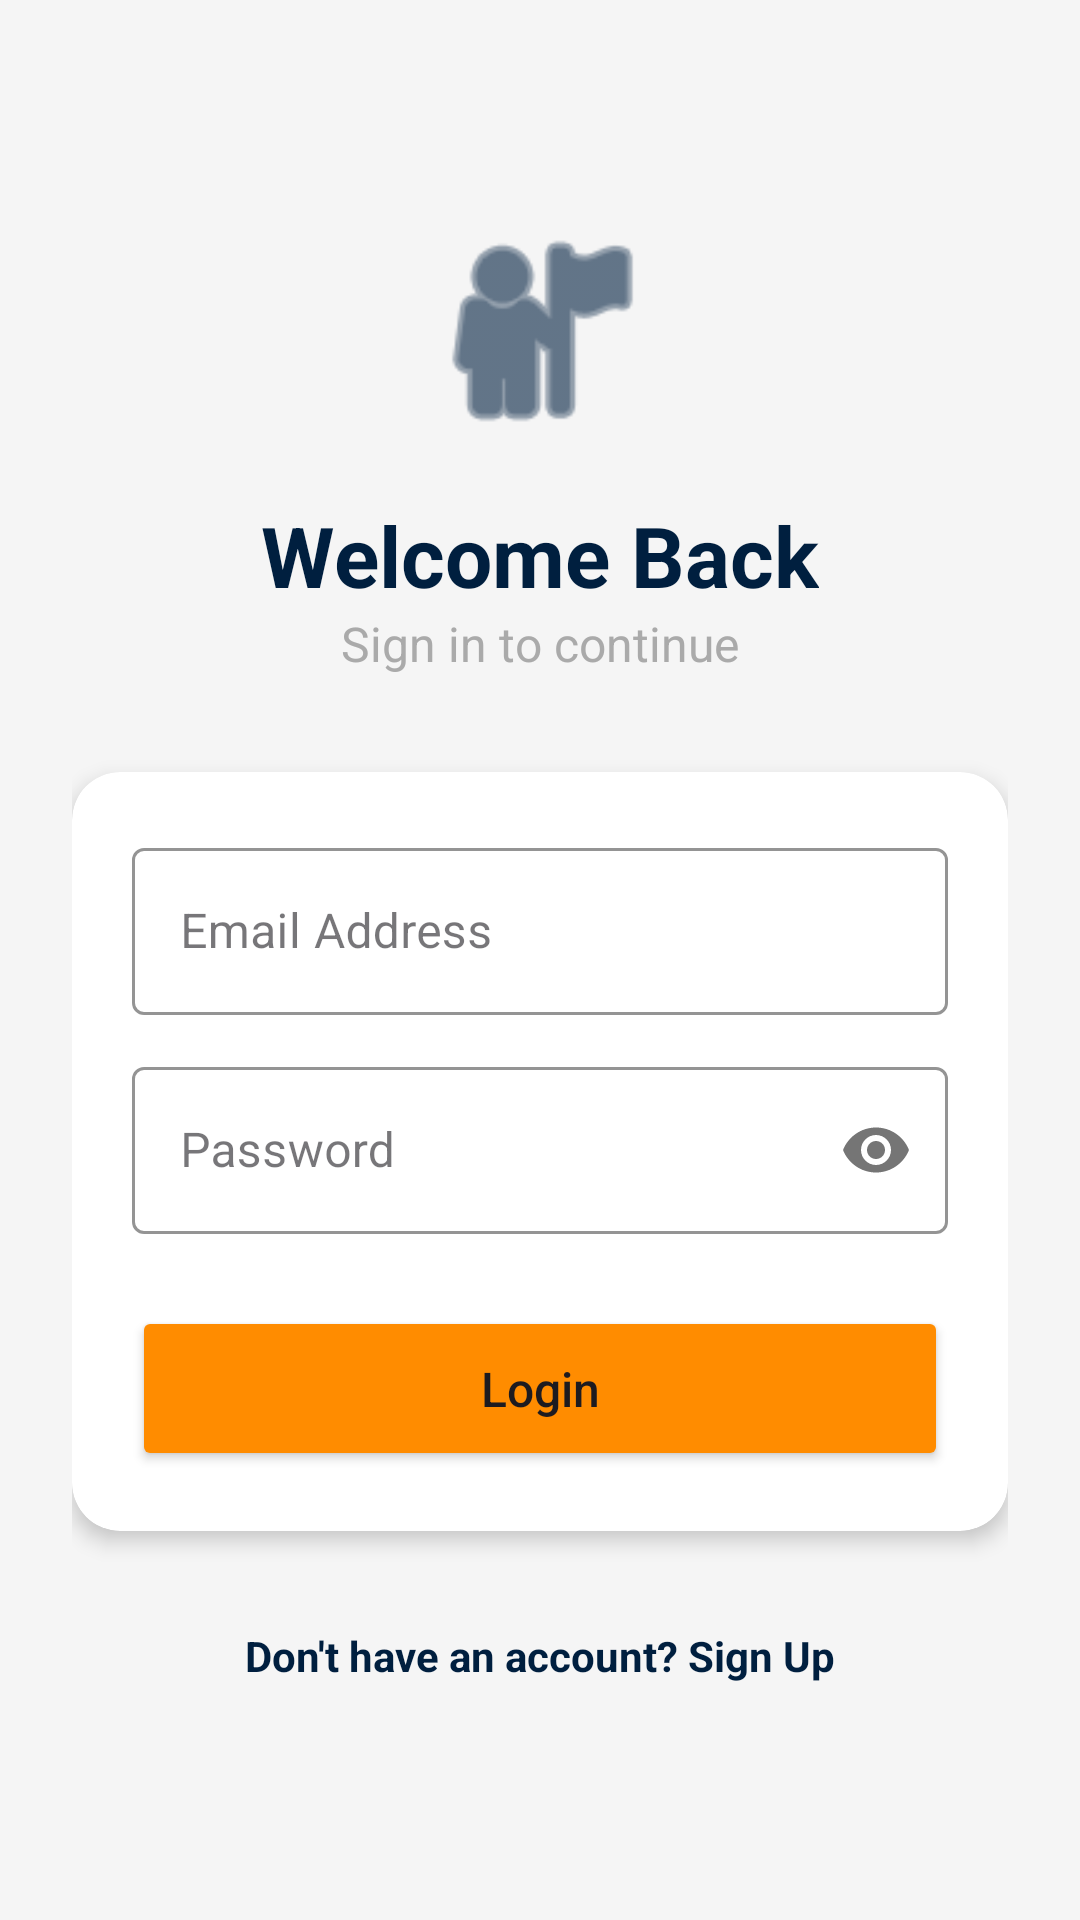

Here is an Android app screen rendered from its layout file. Give the layout XML and the strings, colors and styles it references.
<!-- AndroidManifest.xml: application theme Theme.LocationSharingApp2 -->
<!-- res/layout/activity_sign_in.xml -->
<?xml version="1.0" encoding="utf-8"?>
<LinearLayout xmlns:android="http://schemas.android.com/apk/res/android"
    xmlns:app="http://schemas.android.com/apk/res-auto"
    android:layout_width="match_parent"
    android:layout_height="match_parent"
    android:background="@color/light_gray"
    android:gravity="center"
    android:orientation="vertical"
    android:padding="24dp">

    <ImageView
        android:layout_width="80dp"
        android:layout_height="80dp"
        android:src="@android:drawable/ic_menu_myplaces"
        app:tint="@color/navy_blue" />

    <TextView
        android:layout_width="wrap_content"
        android:layout_height="wrap_content"
        android:layout_marginTop="16dp"
        android:text="Welcome Back"
        android:textColor="@color/navy_blue"
        android:textSize="28sp"
        android:textStyle="bold" />

    <TextView
        android:layout_width="wrap_content"
        android:layout_height="wrap_content"
        android:text="Sign in to continue"
        android:textColor="@android:color/darker_gray"
        android:textSize="16sp" />

    <androidx.cardview.widget.CardView
        android:layout_width="match_parent"
        android:layout_height="wrap_content"
        android:layout_marginTop="32dp"
        app:cardCornerRadius="16dp"
        app:cardElevation="4dp">

        <LinearLayout
            android:layout_width="match_parent"
            android:layout_height="wrap_content"
            android:orientation="vertical"
            android:padding="20dp">

            <com.google.android.material.textfield.TextInputLayout
                style="@style/Widget.MaterialComponents.TextInputLayout.OutlinedBox"
                android:layout_width="match_parent"
                android:layout_height="wrap_content"
                android:hint="Email Address"
                app:boxStrokeColor="@color/navy_blue"
                app:hintTextColor="@color/navy_blue">

                <com.google.android.material.textfield.TextInputEditText
                    android:id="@+id/etEmail"
                    android:layout_width="match_parent"
                    android:layout_height="wrap_content"
                    android:inputType="textEmailAddress" />
            </com.google.android.material.textfield.TextInputLayout>

            <com.google.android.material.textfield.TextInputLayout
                style="@style/Widget.MaterialComponents.TextInputLayout.OutlinedBox"
                android:layout_width="match_parent"
                android:layout_height="wrap_content"
                android:layout_marginTop="12dp"
                android:hint="Password"
                app:boxStrokeColor="@color/navy_blue"
                app:hintTextColor="@color/navy_blue"
                app:passwordToggleEnabled="true">

                <com.google.android.material.textfield.TextInputEditText
                    android:id="@+id/etPassword"
                    android:layout_width="match_parent"
                    android:layout_height="wrap_content"
                    android:inputType="textPassword" />
            </com.google.android.material.textfield.TextInputLayout>

            <Button
                android:id="@+id/btnLogin"
                android:layout_width="match_parent"
                android:layout_height="55dp"
                android:layout_marginTop="24dp"
                android:backgroundTint="@color/orange"
                android:text="Login"
                android:textAllCaps="false"
                android:textSize="16sp"
                app:cornerRadius="8dp" />

        </LinearLayout>
    </androidx.cardview.widget.CardView>

    <TextView
        android:id="@+id/tvGoToSignUp"
        android:layout_width="wrap_content"
        android:layout_height="wrap_content"
        android:layout_marginTop="24dp"
        android:padding="8dp"
        android:text="Don't have an account? Sign Up"
        android:textColor="@color/navy_blue"
        android:textSize="14sp"
        android:textStyle="bold" />

</LinearLayout>
<!-- resources referenced by this layout -->
<resources>
  <color name="light_gray">#F5F5F5</color>
  <color name="navy_blue">#001F3F</color>
  <color name="orange">#FF8C00</color>
  <style name="Theme.LocationSharingApp2" parent="Base.Theme.LocationSharingApp2" />
  <style name="Base.Theme.LocationSharingApp2" parent="Theme.Material3.DayNight.NoActionBar">
          
          
      </style>
</resources>
